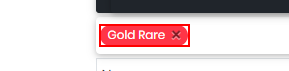
Task: Navigate to Futbin main page and Extract players' stats to data table
Workflow: TestCase-FilterPlayerVersion

Step 1: find the link 'Gold Rare' in window 'FIFA 22 Players - Ultimate Team Ratings | FUTBIN' (msedge.exe)
